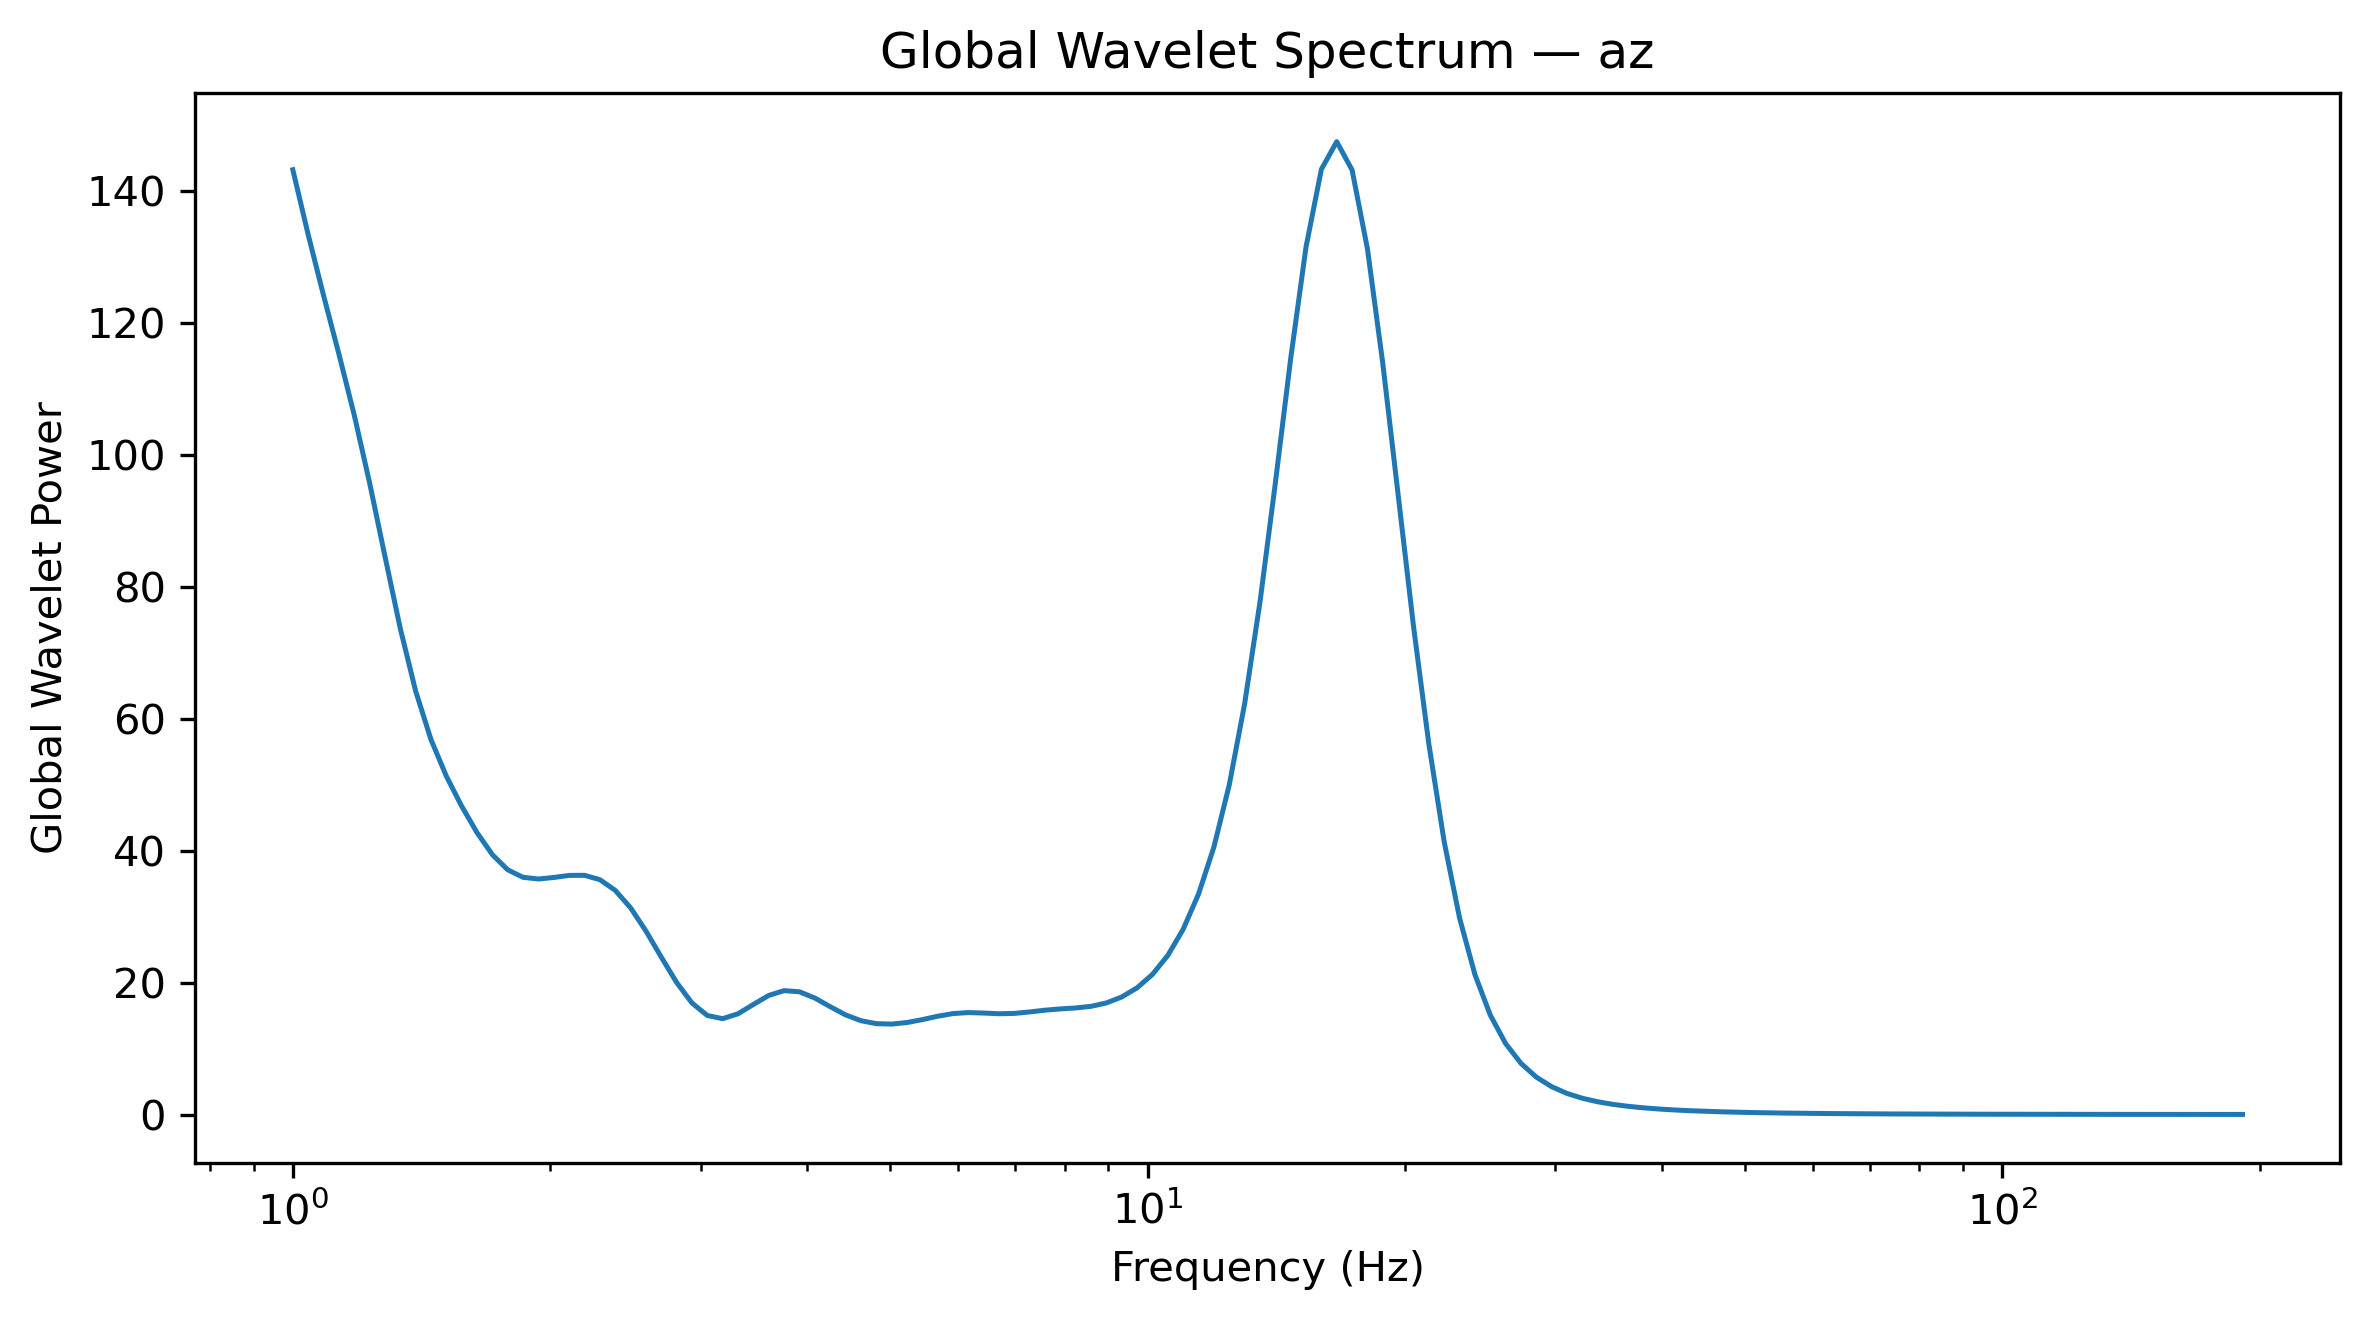

Data behind this chart, as committed beside it:
Frequency_Hz, GlobalWaveletPower, GlobalWaveletAmplitude
1.0, 143.2, 11.96
1.042, 133.3, 11.55
1.086, 124.1, 11.14
1.132, 115.3, 10.74
1.18, 106, 10.3
1.23, 95.73, 9.784
1.282, 84.6, 9.198
1.336, 73.65, 8.582
1.392, 64.17, 8.011
1.451, 56.82, 7.538
1.512, 51.27, 7.16
1.576, 46.72, 6.835
1.643, 42.71, 6.535
1.712, 39.37, 6.275
1.784, 37.08, 6.089
1.86, 35.94, 5.995
1.938, 35.69, 5.974
2.02, 35.92, 5.993
2.105, 36.23, 6.02
2.194, 36.25, 6.021
2.287, 35.59, 5.966
2.383, 33.97, 5.829
2.484, 31.33, 5.597
2.589, 27.82, 5.274
2.698, 23.86, 4.884
2.812, 20.01, 4.474
2.931, 16.9, 4.111
3.055, 15.01, 3.874
3.183, 14.53, 3.811
3.318, 15.27, 3.908
3.458, 16.68, 4.084
3.604, 18.05, 4.248
3.756, 18.77, 4.333
3.915, 18.6, 4.313
4.08, 17.66, 4.202
4.252, 16.35, 4.043
4.432, 15.11, 3.887
4.619, 14.22, 3.771
4.814, 13.77, 3.711
5.017, 13.71, 3.702
5.229, 13.94, 3.734
5.45, 14.38, 3.792
5.68, 14.9, 3.859
5.92, 15.3, 3.911
6.17, 15.45, 3.931
6.43, 15.38, 3.922
6.702, 15.28, 3.908
6.985, 15.32, 3.915
7.28, 15.55, 3.943
7.587, 15.81, 3.977
7.908, 16.01, 4.001
8.241, 16.15, 4.019
8.589, 16.4, 4.05
8.952, 16.92, 4.113
9.33, 17.82, 4.221
9.724, 19.21, 4.383
10.13, 21.24, 4.609
10.56, 24.13, 4.912
11.01, 28.09, 5.3
11.47, 33.43, 5.782
... 68 more rows
